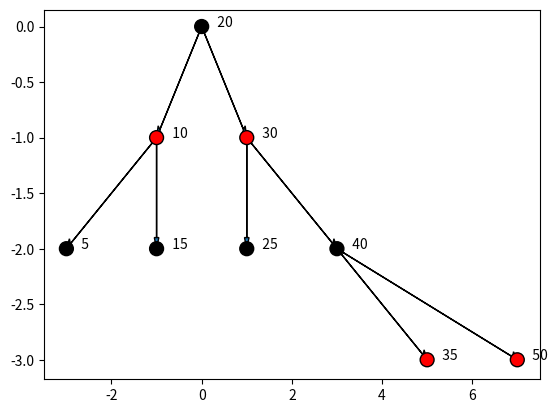
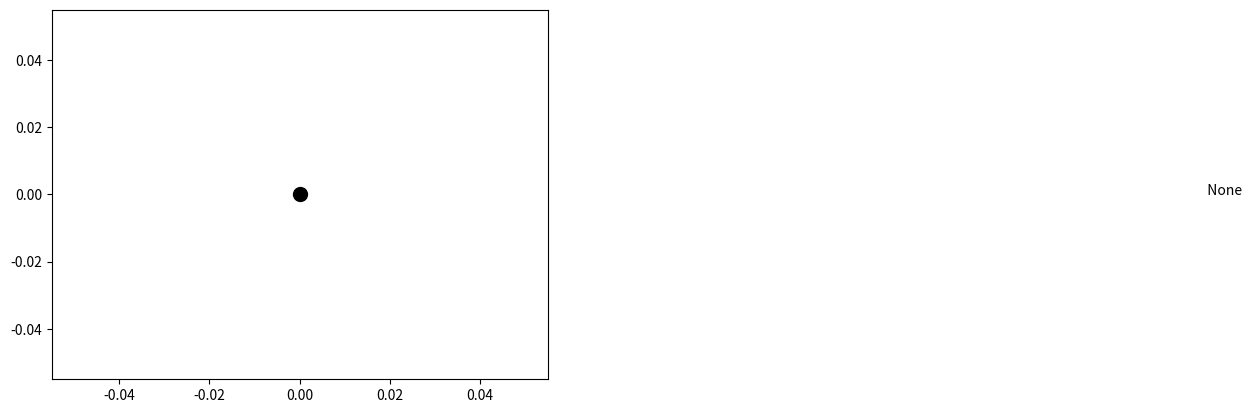

Write Python code to recreate these figures, in order.
#!/usr/bin/python3

from platform import node
from pprint import pprint
import math
from enum import Enum
from typing import Type, TypeVar

T = TypeVar('T', bound='Node')


class RBTreeNode:
    """
    A node in a binary tree.
    """

    class Color(Enum):
        UNKNOWN = None
        RED = 1
        BLACK = 2

    def __init__(self, key: int, parent: 'RBTreeNode', color: Color,
                 value: any):
        """ Initialize the node 
        :param key: Key of the node
        :param parent: Parent of the node
        :param color: color of node
        :param value: Value of the node
        """
        self._key = key
        self._parent = parent
        self._color = color
        self._left = RBTreeNode.nil(self) if key is not None else None
        self._right = RBTreeNode.nil(self) if key is not None else None
        self._value = value

    @property
    def is_leaf(self):
        """ Return True if the node is a leaf """
        return self._left.is_nil and self._right.is_nil

    @property
    def left(self) -> 'RBTreeNode':
        """
        Return the left child of the node
        """
        return self._left

    @property
    def right(self) -> 'RBTreeNode':
        """
        Return the right child of the node
        """
        return self._right

    @property
    def value(self) -> any:
        """
        Return the value of the node
        """
        return self._value

    @property
    def key(self) -> int:
        """
        Return the key of the node
        """
        return self._key

    @key.setter
    def key(self, key: int):
        """
        Set the key of the node
        """
        self._key = key

    @property
    def parent(self) -> 'RBTreeNode':
        """
        Return the parent of the node
        """
        return self._parent

    @parent.setter
    def parent(self, parent: 'RBTreeNode'):
        """
        Set the parent of the node
        """
        self._parent = parent

    @property
    def color(self) -> Color:
        """
        Return the color of the node
        """
        return self._color

    @color.setter
    def color(self, c: Color):
        """
        Set the color of the node
        """
        self._color = c

    @property
    def is_red(self) -> bool:
        """
        Return if node is red
        """
        return self._color == RBTreeNode.Color.RED

    @property
    def is_black(self) -> bool:
        """
        Return if node is black
        """
        return self._color == RBTreeNode.Color.BLACK

    @value.setter
    def value(self, value: any):
        """
        Set the value of the node
        """
        self._value = value

    @left.setter
    def left(self, node: 'RBTreeNode'):
        """
        Set the left child of the node
        """
        self._left = node

    @right.setter
    def right(self, node: 'RBTreeNode'):
        """
        Set the right child of the node
        """
        self._right = node

    @property
    def is_nil(self) -> bool:
        """
        Return True if the node is a nil node (a leaf node that is not None)
        """
        return self._key is None and self._value is None and self.is_black

    def count_colored_nodes(self,
                            color: 'RBTreeNode.Color',
                            node: 'RBTreeNode' = None) -> int:
        """
        Count the number of nodes of a specific color in the subtree rooted at the given node
        :param color: Color to count
        :param node: Node to start from
        :return: Number of nodes of the specified color in the subtree
        """

        left_count = self.left.count_colored_nodes(
            color) if self.left is not None else 0
        right_count = self.right.count_colored_nodes(
            color) if self.right is not None else 0

        return max([left_count, right_count
                    ]) + (1 if self.color == color else 0)

    @classmethod
    def nil(cls: Type[T], parent: 'RBTreeNode' = None) -> T:
        return cls(None, parent, cls.Color.BLACK, None)


class RBTree:
    """
    A red black tree.
    """

    def __init__(self):
        """
        Initialize the tree
        """
        self._root = RBTreeNode.nil()

    def load_from_file(self, filename: str) -> None:
        """
        Load tree from json file
        :param filename: Name of the json file
        """
        from json import load

        with open(filename, "r") as file:
            data = load(file)

      

    def save_to_file(self, filename: str) -> None:
        """
        Save tree to json file
        :param filename: Name of the json file
        """
        from json import dump

        data = {}
        with open(filename, "w") as file:
            dump(data, file, indent=4)

    def _left_rotate(self, node: RBTreeNode) -> None:
        """
        Perform a left rotation on the given node
        :param node: Node to rotate
        """

        # print('Rotate left on node', node.key)

        y = node.right
        node.right = y.left
        if not y.left.is_nil:
            y.left.parent = node
        y.parent = node.parent
        if node.parent is None:
            self._root = y
        elif node == node.parent.left:
            node.parent.left = y
        else:
            node.parent.right = y
        y.left = node
        node.parent = y

    def _right_rotate(self, node: RBTreeNode) -> None:
        """
        Perform a right rotation on the given node
        :param node: Node to rotate
        """
        # print('Rotate right on node', node.key)
        y = node.left
        node.left = y.right
        if not y.right.is_nil:
            y.right.parent = node
        y.parent = node.parent
        if node.parent is None:
            self._root = y
        elif node == node.parent.right:
            node.parent.right = y
        else:
            node.parent.left = y
        y.right = node
        node.parent = y

    def _insert_rec(self, node: RBTreeNode, key: int,
                    value: any) -> RBTreeNode:
        """
        Insert a new node with the given key and value
        :param node: Current node
        :param key: Key of the new node
        :param value: Value of the new node
        :return: New root of the subtree
        """
        # print(f"Inserting {key} at node {node.key}")
        if key < node.key:
            if node.left.is_nil:
                # print(f"Inserting {key} as left child of {node.key}")
                node.left = RBTreeNode(key, node, RBTreeNode.Color.RED, value)
                self._fix_rb_tree(node.left)
            else:
                # print(f"Going left from {node.key} to insert {key}")
                self._insert_rec(node.left, key, value)
        else:
            if node.right.is_nil:
                # print(f"Inserting {key} as right child of {node.key}")
                node.right = RBTreeNode(key, node, RBTreeNode.Color.RED, value)
                self._fix_rb_tree(node.right)
            else:
                # print(f"Going right from {node.key} to insert {key}")
                self._insert_rec(node.right, key, value)

    def _fix_rb_tree(self, node: RBTreeNode):
        # print(f"Fixing tree at node {node.key}")
        if node.parent is None:
            node.color = RBTreeNode.Color.BLACK
            return

        if node.parent.is_black:
            # print("Parent is black, no need to fix")
            return

        if node.parent.parent is not None:
            # print("Parent parent is not None, checking cases")
            if node.parent == node.parent.parent.left:
                # print("Parent is left child of grandparent")
                uncle = node.parent.parent.right
                if uncle.is_red:
                    # print("Case 1: Uncle is red")
                    # Case 1: Uncle is red
                    node.parent.color = RBTreeNode.Color.BLACK
                    uncle.color = RBTreeNode.Color.BLACK
                    node.parent.parent.color = RBTreeNode.Color.RED
                    self._fix_rb_tree(node.parent.parent)
                else:
                    # Case 2: Uncle is black and node is right child
                    if node == node.parent.right:
                        # print("Case 2: Uncle is black and node is right child")
                        self._left_rotate(node.parent)
                        node = node.left
                    # print("Case 3: Uncle is black and node is left child")
                    # Case 3: Uncle is black and node is left child
                    node.parent.color = RBTreeNode.Color.BLACK
                    node.parent.parent.color = RBTreeNode.Color.RED
                    self._right_rotate(node.parent.parent)
                    self._fix_rb_tree(node.parent)
            else:
                # print("Parent is right child of grandparent")
                uncle = node.parent.parent.left
                if uncle.is_red:
                    # print("Case 1: Uncle is red")
                    # Case 1: Uncle is red
                    node.parent.color = RBTreeNode.Color.BLACK
                    uncle.color = RBTreeNode.Color.BLACK
                    node.parent.parent.color = RBTreeNode.Color.RED
                    self._fix_rb_tree(node.parent.parent)
                else:
                    # Case 2: Uncle is black and node is left child
                    if node == node.parent.left:
                        # print("Case 2: Uncle is black and node is left child")

                        self._right_rotate(node.parent)
                        node = node.right
                    # print("Case 3: Uncle is black and node is right child")
                    # Case 3: Uncle is black and node is right child
                    node.parent.color = RBTreeNode.Color.BLACK
                    node.parent.parent.color = RBTreeNode.Color.RED
                    self._left_rotate(node.parent.parent)
                    self._fix_rb_tree(node.parent)

    def insert(self, key: int, value: any):
        """
        Insert a new node with the given key and value
        :param key: Key of the new node
        :param value: Value of the new node
        """
        print(f"Inserting {key} into the tree")
        if self._root.is_nil:
            # root always need to be black
            self._root = RBTreeNode(key, None, RBTreeNode.Color.BLACK, value)
            return

        # find correct not to insert
        self._insert_rec(self._root, key, value)

    def check_red_black_properties(self, node: RBTreeNode = None) -> bool:
        """
        Check if the tree satisfies the red-black properties
        :param node: Node to start from, if None, start from root
        :return: True if the tree satisfies the red-black properties, False otherwise
        """
        if node is None:
            node = self._root

        if node is None:
            return True

        # Check if the root is black
        if node.parent is None and not node.is_black:
            print("Root is not black")
            return False

        # Check if red nodes have black children
        if node.is_red:
            if node.left.is_red or node.right.is_red:
                print(f"Red node {node.key} has red child")
                return False

        # special case for empty tree, we consider it as a valid red-black tree
        if node.left is None and node.right is None:
            return True

        # Check if all paths from a node to its descendant leaves contain the same number of black nodes
        left_black_count = node.left.count_colored_nodes(
            RBTreeNode.Color.BLACK)
        right_black_count = node.right.count_colored_nodes(
            RBTreeNode.Color.BLACK)
        if left_black_count != right_black_count:
            print(
                f"Node {node.key} has different number of black nodes in left and right subtrees ({left_black_count} vs {right_black_count})"
            )
            return False

        # Recursively check the left and right subtrees
        return (True if node.left.is_nil else self.check_red_black_properties(
            node.left)) and (True if node.right.is_nil else
                             self.check_red_black_properties(node.right))

    def _binary_tree_delete(self, node: RBTreeNode) -> RBTreeNode:
        """
        Delete a node with the given key using binary tree deletion
        :param node: Node to delete
        :return: Node that replaces the deleted node (if any)
        """

        if not node.is_leaf:
            # delete node with two children: find the successor of the node to delete and replace the node with the successor
            successor = node.right
            # Find the successor of the node to delete
            while not successor.left.is_nil:
                successor = successor.left

            node.key = successor.key
            node.value = successor.value

            return successor
        else:
            # delete node with zero children: simply remove the node from the tree
            return node

    def _binary_tree_transplant(self, node: RBTreeNode,
                                replacement: RBTreeNode) -> None:
        """
        Replace a node with another node in the tree
        :param node: Node to be replaced
        :param replacement: Node to replace with
        """

        if node.parent is None:
            self._root = replacement
        elif node == node.parent.left:
            node.parent.left = replacement
        else:
            node.parent.right = replacement
        replacement.parent = node.parent

    def delete(self, key: int):
        """
        Delete a node with the given key
        :param key: Key of the node to delete
        """
        print(f"Deleting {key} from the tree")

        node = self._root
        # Find the node to delete
        while not node.is_nil and node.key != key:
            if key < node.key:
                node = node.left
            else:
                node = node.right

        # If the node to delete is not found, return
        if node.is_nil:
            raise KeyError(f"Key {key} not found in the tree")

        # print(f"Found node with key {node.key} to delete")
        orginal_node = node
        orginal_color = node.color
        if node.left.is_nil:
            # print("Node has no left child, replacing with right child")
            replacement = node.right
            self._binary_tree_transplant(node, replacement)
        elif node.right.is_nil:
            # print("Node has no right child, replacing with left child")
            replacement = node.left
            self._binary_tree_transplant(node, replacement)
        else:
            # print("Node has two children, finding successor to replace")
            successor = node.right
            while not successor.left.is_nil:
                successor = successor.left

            # print(f"Successor of node {node.key} is {successor.key}")
            orginal_color = successor.color
            replacement = successor.right

            if successor.parent == node:
                # print(f"Successor is right child of node to delete, transplanting successor with its right child {replacement.key}")
                replacement.parent = successor
            else:
                # print("Successor is not right child of node to delete, transplanting successor with its right child and replacing successor with node to delete")
                self._binary_tree_transplant(successor, successor.right)
                successor.right = node.right
                node.right.parent = successor

            self._binary_tree_transplant(node, successor)
            successor.left = node.left
            node.left.parent = successor
            successor.color = orginal_node.color

        if orginal_color == RBTreeNode.Color.BLACK:
            # print("Deleted node was black, fixing tree")
            self._fix_delete(replacement)

    def _fix_delete(self, node: RBTreeNode):
        """
        Fix the tree after deletion to maintain the red-black properties
        :param node: Node to start fixing from
        """

        # print(f"Fixing tree after deletion at node {node.key}")
        while node != self._root and node.is_black:
            print(
                f"Node {node.key} has red parent {node.parent.key}, checking cases"
            )
            if node == node.parent.left:
                print("Parent is left child of grandparent")
                brother = node.parent.right
                print(f"brother of node {node.key} is {brother.key}")
                if brother.is_red:
                    print("Case 1: brother is red")
                    brother.color = RBTreeNode.Color.BLACK
                    node.parent.color = RBTreeNode.Color.RED
                    self._left_rotate(node.parent)
                    brother = node.parent.right

                if brother.left.is_black and brother.right.is_black:
                    print("Case 2: brother is black and node is right child")
                    brother.color = RBTreeNode.Color.RED
                    node = node.parent
                else:
                    if brother.right.is_black:
                        print(
                            "Case 3: brother is black and node is left child")
                        brother.left.color = RBTreeNode.Color.BLACK
                        brother.color = RBTreeNode.Color.RED
                        self._right_rotate(brother)
                        brother = node.parent.right

                    print("Case 4: brother is black and node is right child")
                    brother.color = node.parent.color
                    node.parent.color = RBTreeNode.Color.BLACK
                    brother.right.color = RBTreeNode.Color.BLACK
                    self._left_rotate(node.parent)
                    break
            else:
                print("Parent is right child of grandparent")
                brother = node.parent.left
                print(f"brother of node {node.key} is {brother.key}")
                if brother.is_red:
                    print("Case 1: brother is red")
                    brother.color = RBTreeNode.Color.BLACK
                    node.parent.color = RBTreeNode.Color.RED
                    self._right_rotate(node.parent)
                    brother = node.parent.left

                if brother.left.is_black and brother.right.is_black:
                    print("Case 2: brother is black and node is right child")
                    brother.color = RBTreeNode.Color.RED
                    node = node.parent
                else:
                    if brother.left.is_black:
                        print(
                            "Case 3: brother is black and node is left child")
                        brother.right.color = RBTreeNode.Color.BLACK
                        brother.color = RBTreeNode.Color.RED
                        self._left_rotate(brother)
                        brother = node.parent.left

                    print("Case 4: brother is black and node is right child")
                    brother.color = node.parent.color
                    node.parent.color = RBTreeNode.Color.BLACK
                    brother.left.color = RBTreeNode.Color.BLACK
                    self._right_rotate(node.parent)
                    break

        node.color = RBTreeNode.Color.BLACK

    def _depth(self, node: RBTreeNode = None) -> int:
        """
        Return the depth of the tree
        :param node: Node to start from, if None, start from root
        :return: Depth of the tree
        """
        if self._root.is_nil:
            return 0

        if node.is_nil:
            return 0

        return max(self._depth(node.left), self._depth(node.right)) + 1

    def depth(self) -> int:
        """
        Return the depth of the tree
        :return: Depth of the tree
        """
        return self._depth(self._root)

    def _visit(self,
               callback,
               level: int,
               pos: int,
               node: RBTreeNode,
               parent: RBTreeNode = None,
               left=False,
               right=False):
        """
        Visit all nodes in the tree and call the callback function
        :param callback: Callback function to call for each node
        :param level: Current level in the tree
        :param pos: Position of the node in the tree
        :param node: Current node
        :param parent: Parent of the current node
        :param left: True if the current node is a left child
        :param right: True if the current node is a right child
        """

        #print(f"Visiting node {node.key} at level {level} and pos {pos}")
        callback(parent, node, level, pos, left=left, right=right)

        if node.is_nil:
            return

        #if not node.left is None:
        if not node.left.is_nil:
            self._visit(callback,
                        level + 1,
                        2 * pos - 1,
                        node.left,
                        node,
                        left=True,
                        right=False)
        #if not node.right is None:
        if not node.right.is_nil:
            self._visit(callback,
                        level + 1,
                        2 * pos + 1,
                        node.right,
                        node,
                        right=True,
                        left=False)

    def visualize(self) -> None:
        """
        Visualize the tree by printing it to the console
        """

        def callback(parent, node, level, pos, left, right):
            print(
                " " * (level * 4) +
                ("L-- " if left else "R-- " if right else "") +
                f"{node.key} ({'B' if node.is_black else 'R'}) -> {node.value}"
            )

        self._visit(callback, 0, 0, self._root)

    def create_figure(self, filename: str = "tree.png"):
        """
        Create a figure of the tree and save it to a file
        :param filename: Name of the file to save the figure to
        """
        height = self.depth()

        import matplotlib.pyplot as plt

        nodes_x = []
        nodes_y = []
        colors = []

        def callback(parent, node, level, pos, left, right):
            nonlocal nodes_x
            nonlocal nodes_y

            x = pos
            y = -level
            nodes_x.append(x)
            nodes_y.append(y)
            #print(
            #    f"Node ({level}): {node.key} -> {node.value} at position ({x}, {y}), color: {'black' if node.is_black else 'red'}"
            #)
            colors.append([0.0, 0.0, 0.0, 1.0] if node.
                          is_black else [1.0, 0.0, 0.0, 1.0])
            plt.text(x + 0.2, y, f"  {str(node.key)}")
            if parent is not None:
                px = (pos + (1 if left else 0) + (-1 if right else 0)) / 2
                py = -(level - 1)
                plt.arrow(px,
                          py,
                          x - px,
                          y - py,
                          head_width=0.1,
                          head_length=0.1,
                          length_includes_head=True)

        self._visit(callback, 0, 0, self._root)

        plt.scatter(nodes_x, nodes_y, c=colors, s=100, edgecolors='black')
        plt.savefig(filename)
        plt.clf()


def main():
    print("hello tree")
    bt = RBTree()
    for i in [10, 5, 20, 15, 30, 25, 40, 35, 50]:
        bt.insert(i, str(i))
        check = bt.check_red_black_properties()
        print("Checking red-black properties:", check)
        if not check:
            bt.create_figure("final_tree.png")
            print("Tree does not satisfy red-black properties after inserting",
                  i)
            return

    bt.visualize()
    bt.create_figure("tree_saved.png")
    bt.save_to_file("tree.json")

    bt2 = RBTree()

    bt2.load_from_file("tree.json")
    bt2.visualize()
    bt2.create_figure("tree_loaded.png")
    print("Checking red-black properties:", bt2.check_red_black_properties())


if __name__ == "__main__":
    main()
